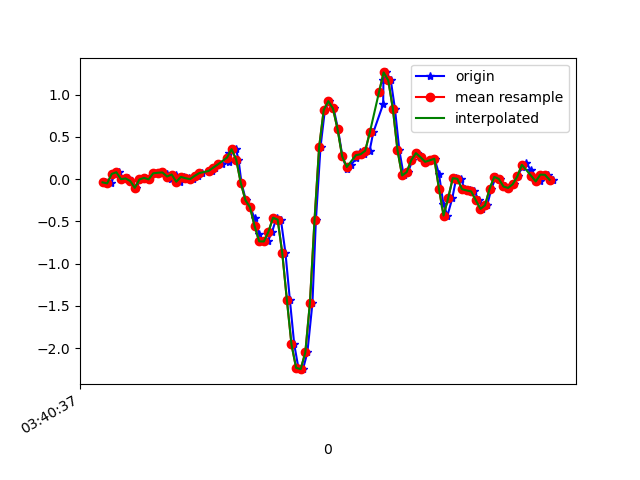

Values plotted in this chart, from the file beside it:
1618803637632, 1499321537243630, -0.038403742, -0.11659743, 0.017201219
1618803637658, 1499321556284766, -0.05062, 0.02024, -0.03411
1618803637672, 1499321575325902, 0.06178, -0.2253, 0.03431
1618803637691, 1499321594342254, 0.08133, -0.08972, -0.003568
1618803637709, 1499321613383390, -5.3010974E-4, -0.1997, 0.009871
1618803637729, 1499321632424542, 0.008022, -0.1178, -0.02312
1618803637747, 1499321651417406, -0.02252, 0.1937, -0.003568
1618803637766, 1499321670429470, -0.1032, -0.1679, -0.001125
1618803637785, 1499321689466334, -0.004195, 0.2487, -0.03411
1618803637804, 1499321708503166, 0.01413, 0.1253, 0.01231
1618803637823, 1499321727515262, -0.002974, -0.119, -0.03045
1618803637842, 1499321746545374, 0.06911, 0.2218, -0.02189
1618803637861, 1499321765581790, 0.07522, -0.2253, 0.03308
1618803637884, 1499321784593438, 0.07888, -0.09338, -0.01823
1618803637901, 1499321803629854, 0.05567, -0.2266, 0.03186
1618803637918, 1499321822666270, 0.005579, -0.1044, 0.01476
1618803637937, 1499321841713342, 0.05445, 0.09598, 0.01354
1618803637956, 1499321860725534, -0.03107, -0.1313, 0.03797
1618803637975, 1499321879762526, 0.02635, 0.01413, 0.007427
1618803637995, 1499321898799486, 0.01047, 0.1864, 0.04408
1618803638013, 1499321917811710, -5.3010974E-4, 0.1449, 0.07096
1618803638033, 1499321936865118, 0.03857, 0.07399, 0.1259
1618803638051, 1499321955902878, 0.07155, 0.05567, 0.1882
1618803638081, 1499321974915742, 0.0911, 0.04956, 0.2359
1618803638094, 1499321993953438, 0.1009, 0.03612, 0.286
1618803638109, 1499322012991198, 0.1351, 0.02024, 0.3458
1618803638137, 1499322032004126, 0.173, 0.01779, 0.4204
1618803638168, 1499322051040094, 0.2035, 0.03123, 0.5279
1618803638169, 1499322070077726, 0.3049, 0.07766, 0.6965
1618803638199, 1499322089115358, 0.3538, 0.07644, 0.8871
1618803638210, 1499322108128222, 0.2316, 0.03245, 0.9836
1618803638223, 1499322127165854, -0.04573, -0.0323, 1.182
1618803638242, 1499322146197086, -0.2485, -0.05062, 1.438
1618803638261, 1499322165209758, -0.3328, -0.02619, 1.733
1618803638280, 1499322184247198, -0.4636, -0.02985, 2.078
1618803638299, 1499322203284638, -0.648, -0.06528, 2.409
1618803638319, 1499322222322078, -0.736, -0.09705, 2.753
1618803638337, 1499322241334814, -0.7372, -0.1276, 3.075
1618803638356, 1499322260372254, -0.6224, -0.2131, 3.364
1618803638375, 1499322279409694, -0.4562, -0.3707, 3.572
1618803638394, 1499322298422366, -0.4794, -0.5185, 3.762
1618803638414, 1499322317459806, -0.8753, -0.6737, 4.028
1618803638433, 1499322336497246, -1.428, -0.8985, 4.275
1618803638452, 1499322355651304, -1.955, -1.095, 4.252
1618803638470, 1499322374663784, -2.231, -1.171, 4.044
1618803638490, 1499322393701032, -2.247, -1.12, 3.774
1618803638509, 1499322412738344, -2.049, -0.9865, 3.467
1618803638531, 1499322431775592, -1.464, -0.8069, 3.057
1618803638546, 1499322450797032, -0.4843, -0.6041, 2.56
1618803638566, 1499322469834536, 0.3782, -0.3817, 2.004
1618803638585, 1499322488872040, 0.818, -0.1887, 1.43
1618803638604, 1499322507884776, 0.9219, -0.03841, 0.8626
1618803638623, 1499322526922216, 0.8351, 0.07155, 0.3202
1618803638642, 1499322545957352, 0.5896, 0.1241, -0.2064
1618803638661, 1499322564994792, 0.2683, 0.1229, -0.7048
1618803638680, 1499322584007400, 0.118, 0.107, -1.175
1618803638699, 1499322603044840, 0.1693, 0.1192, -1.628
1618803638722, 1499322622082280, 0.2511, 0.1595, -2.054
1618803638737, 1499322641119720, 0.3159, 0.2206, -2.392
1618803638756, 1499322660131304, 0.2939, 0.2695, -2.69
1618803638779, 1499322679168616, 0.3354, 0.3257, -2.978
... 42 more rows
